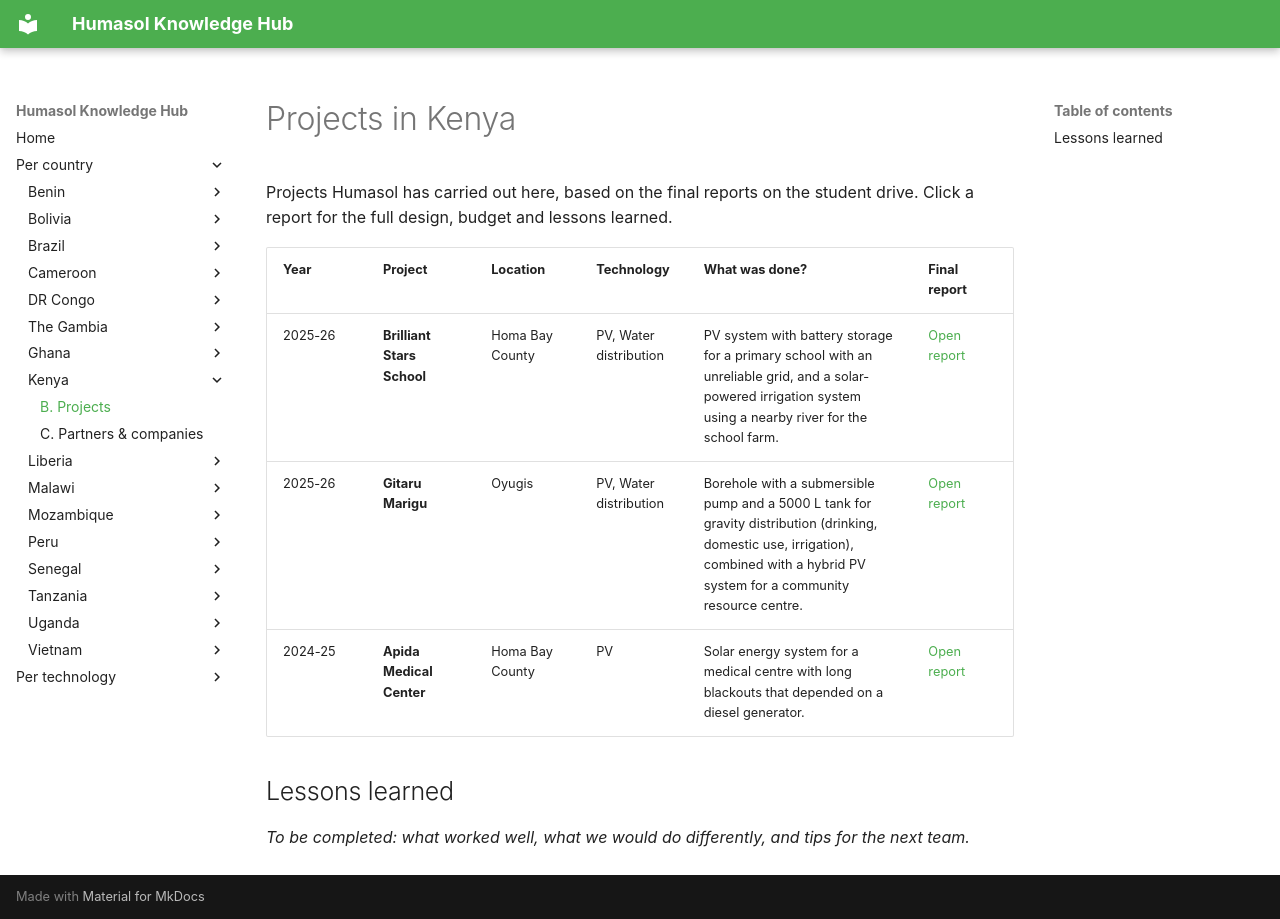

repository: benjaminVH2005/test_humasol · page: countries/kenya/projects/index.html · generator: mkdocs

# Projects in Kenya

Projects Humasol has carried out here, based on the final reports on the student drive. Click a report for the full design, budget and lessons learned.

| Year | Project | Location | Technology | What was done? | Final report |
|---|---|---|---|---|---|
| 2025-26 | **Brilliant Stars School** | Homa Bay County | PV, Water distribution | PV system with battery storage for a primary school with an unreliable grid, and a solar-powered irrigation system using a nearby river for the school farm. | [Open report](https://drive.google.com/file/d/1btnnqRqapHvU4NamjWDzPbt3OpTToMs_/view) |
| 2025-26 | **Gitaru Marigu** | Oyugis | PV, Water distribution | Borehole with a submersible pump and a 5000 L tank for gravity distribution (drinking, domestic use, irrigation), combined with a hybrid PV system for a community resource centre. | [Open report](https://drive.google.com/file/d/1D3iP_NHe1bnwG8g8spbsb6MS3Cgx5PEH/view) |
| 2024-25 | **Apida Medical Center** | Homa Bay County | PV | Solar energy system for a medical centre with long blackouts that depended on a diesel generator. | [Open report](https://drive.google.com/file/d/1c8-2AVDGSzAgYXFXR_jMqJk__LChXEvR/view) |

## Lessons learned

*To be completed: what worked well, what we would do differently, and tips for the next team.*
